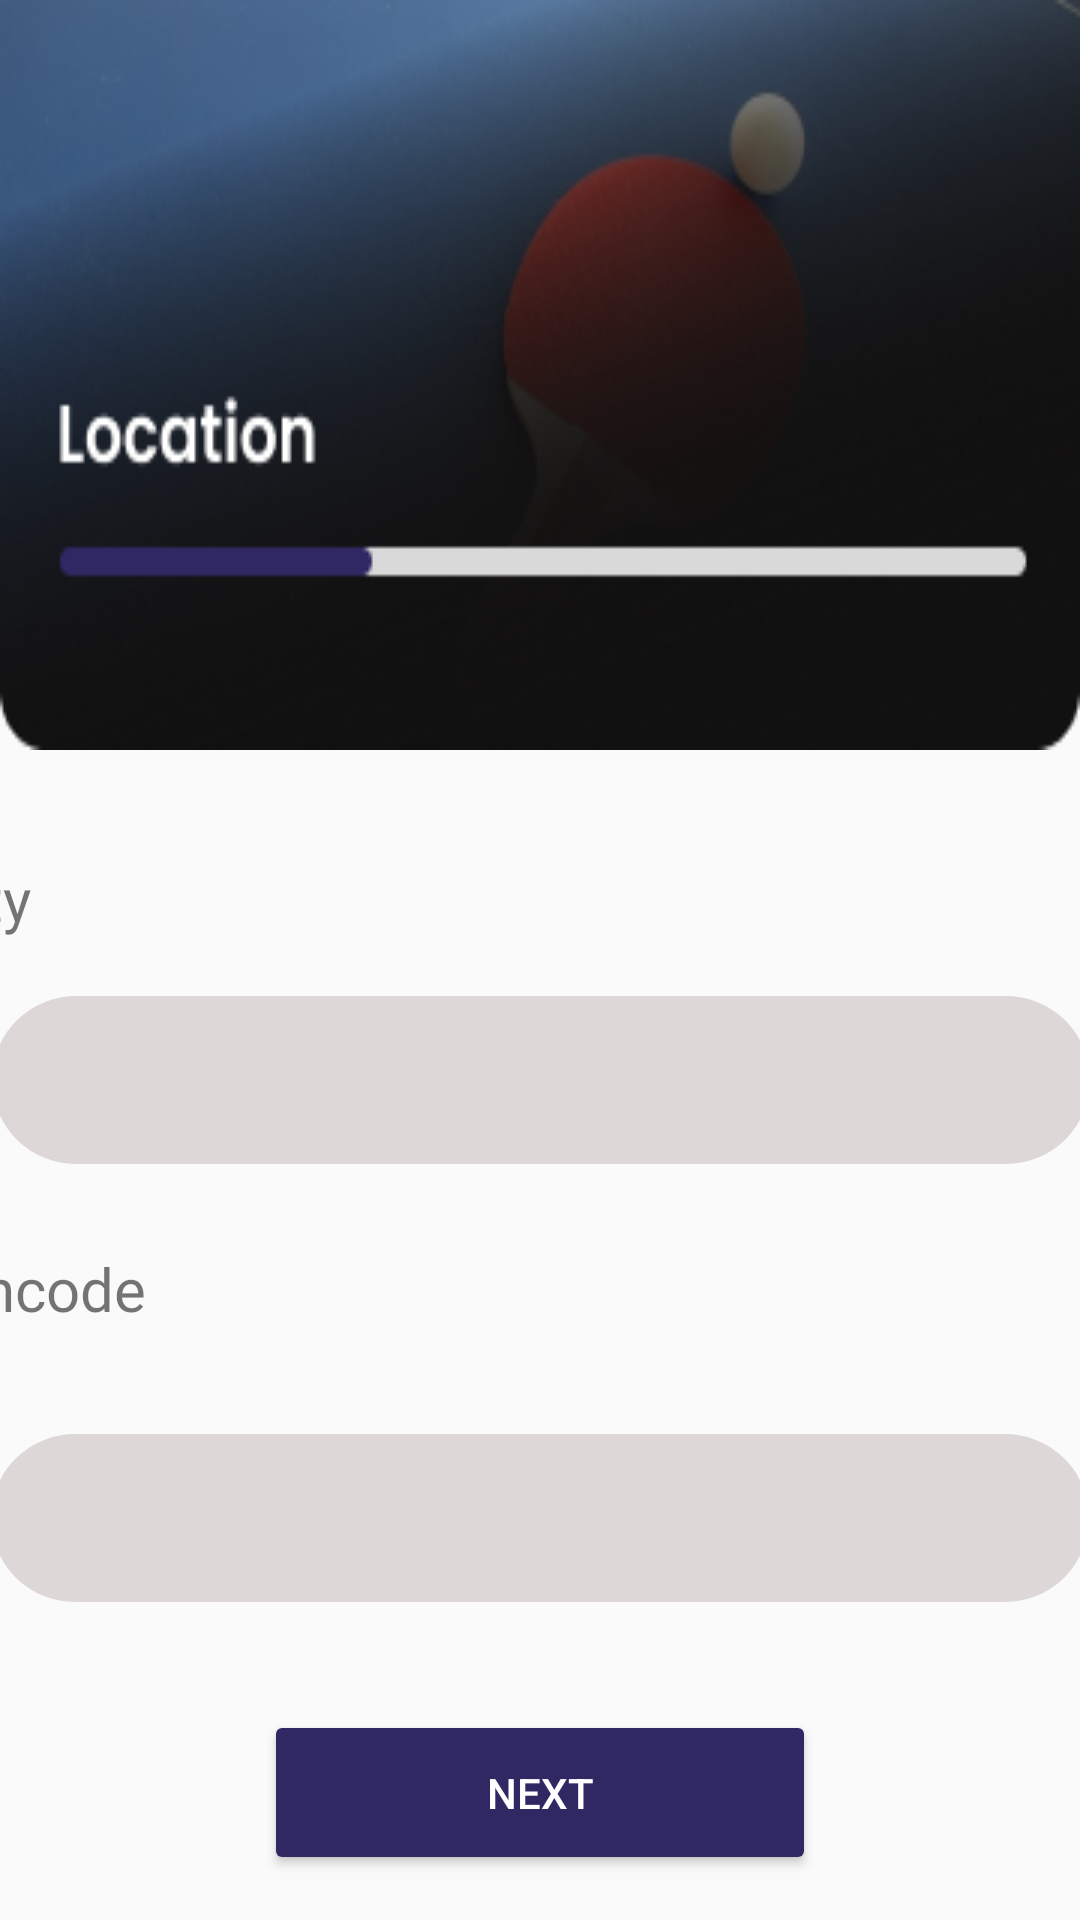

Write the Android layout XML for this screen, with the resource values it uses.
<!-- AndroidManifest.xml: application theme Theme.KheloGuys -->
<!-- res/layout/activity_event_page4.xml -->
<?xml version="1.0" encoding="utf-8"?>
<androidx.constraintlayout.widget.ConstraintLayout xmlns:android="http://schemas.android.com/apk/res/android"
    xmlns:app="http://schemas.android.com/apk/res-auto"
    xmlns:tools="http://schemas.android.com/tools"
    android:layout_width="match_parent"
    android:layout_height="match_parent"
    tools:context=".EventPage4">
    <ImageView
        android:id="@+id/imageView10"
        android:layout_width="match_parent"
        android:layout_height="250dp"
        android:scaleType="fitXY"
        android:src="@drawable/Group17"
        app:layout_constraintEnd_toEndOf="parent"
        app:layout_constraintStart_toStartOf="parent"
        app:layout_constraintTop_toTopOf="parent" />

    <TextView
        android:id="@+id/textView2"
        android:layout_width="384dp"
        android:layout_height="38dp"
        android:layout_marginTop="36dp"
        android:fontFamily="@font/poppins_semibold"
        android:text="City"
        android:textSize="20sp"
        app:layout_constraintEnd_toEndOf="parent"
        app:layout_constraintHorizontal_bias="1.0"
        app:layout_constraintStart_toStartOf="parent"
        app:layout_constraintTop_toBottomOf="@+id/imageView10" />

    <EditText
        android:id="@+id/editText1"
        android:layout_width="366dp"
        android:layout_height="56dp"
        android:layout_marginTop="8dp"
        android:background="@drawable/profile_draw"
        android:backgroundTint="#ddd8d7"
        app:layout_constraintEnd_toEndOf="parent"
        app:layout_constraintStart_toStartOf="parent"
        app:layout_constraintTop_toBottomOf="@+id/textView2" />

    <TextView
        android:id="@+id/textView3"
        android:layout_width="384dp"
        android:layout_height="38dp"
        android:layout_marginTop="92dp"
        android:fontFamily="@font/poppins_semibold"
        android:text="Pincode"
        android:textSize="20sp"
        app:layout_constraintEnd_toEndOf="parent"
        app:layout_constraintHorizontal_bias="1.0"
        app:layout_constraintStart_toStartOf="parent"
        app:layout_constraintTop_toBottomOf="@+id/textView2" />

    <EditText
        android:id="@+id/editText2"
        android:layout_width="366dp"
        android:layout_height="56dp"
        android:layout_marginTop="24dp"
        android:background="@drawable/profile_draw"
        android:backgroundTint="#ddd8d7"
        app:layout_constraintEnd_toEndOf="parent"
        app:layout_constraintHorizontal_bias="0.6"
        app:layout_constraintStart_toStartOf="parent"
        app:layout_constraintTop_toBottomOf="@+id/textView3" />

    <Button
        android:id="@+id/button"
        android:layout_width="184dp"
        android:layout_height="55dp"
        android:layout_marginTop="36dp"
        android:backgroundTint="#302863"
        android:onClick="nextPage"
        android:text="Next"
        android:textColor="@color/white"
        app:layout_constraintEnd_toEndOf="parent"
        app:layout_constraintStart_toStartOf="parent"
        app:layout_constraintTop_toBottomOf="@+id/editText2" />
</androidx.constraintlayout.widget.ConstraintLayout>
<!-- resources referenced by this layout -->
<resources>
  <color name="white">#FFFFFFFF</color>
  <!-- drawable Group17: png bitmap (drawable, 63039 bytes) -->
  <!-- drawable profile_draw (drawable) -->
  <?xml version="1.0" encoding="utf-8"?>
  <shape xmlns:android="http://schemas.android.com/apk/res/android">
  
  <corners
      android:radius="70dp"
      />
      <stroke
          android:color="@color/black"
          android:width="4dp"/>
  </shape>
  <style name="Theme.KheloGuys" parent="Theme.AppCompat.Light.NoActionBar">
          
          <item name="colorPrimary">@color/purple_500</item>
          <item name="colorPrimaryVariant">@color/white</item>
          <item name="colorOnPrimary">@color/white</item>
          
          <item name="colorSecondary">@color/teal_200</item>
          <item name="colorSecondaryVariant">@color/teal_700</item>
          <item name="colorOnSecondary">@color/black</item>
          
          <item name="android:statusBarColor">?attr/colorPrimaryVariant</item>
          
          <item name="android:windowFullscreen">true</item>
      </style>
  <color name="black">#FF000000</color>
  <color name="purple_500">#FF6200EE</color>
  <color name="teal_200">#FF03DAC5</color>
  <color name="teal_700">#FF018786</color>
</resources>
